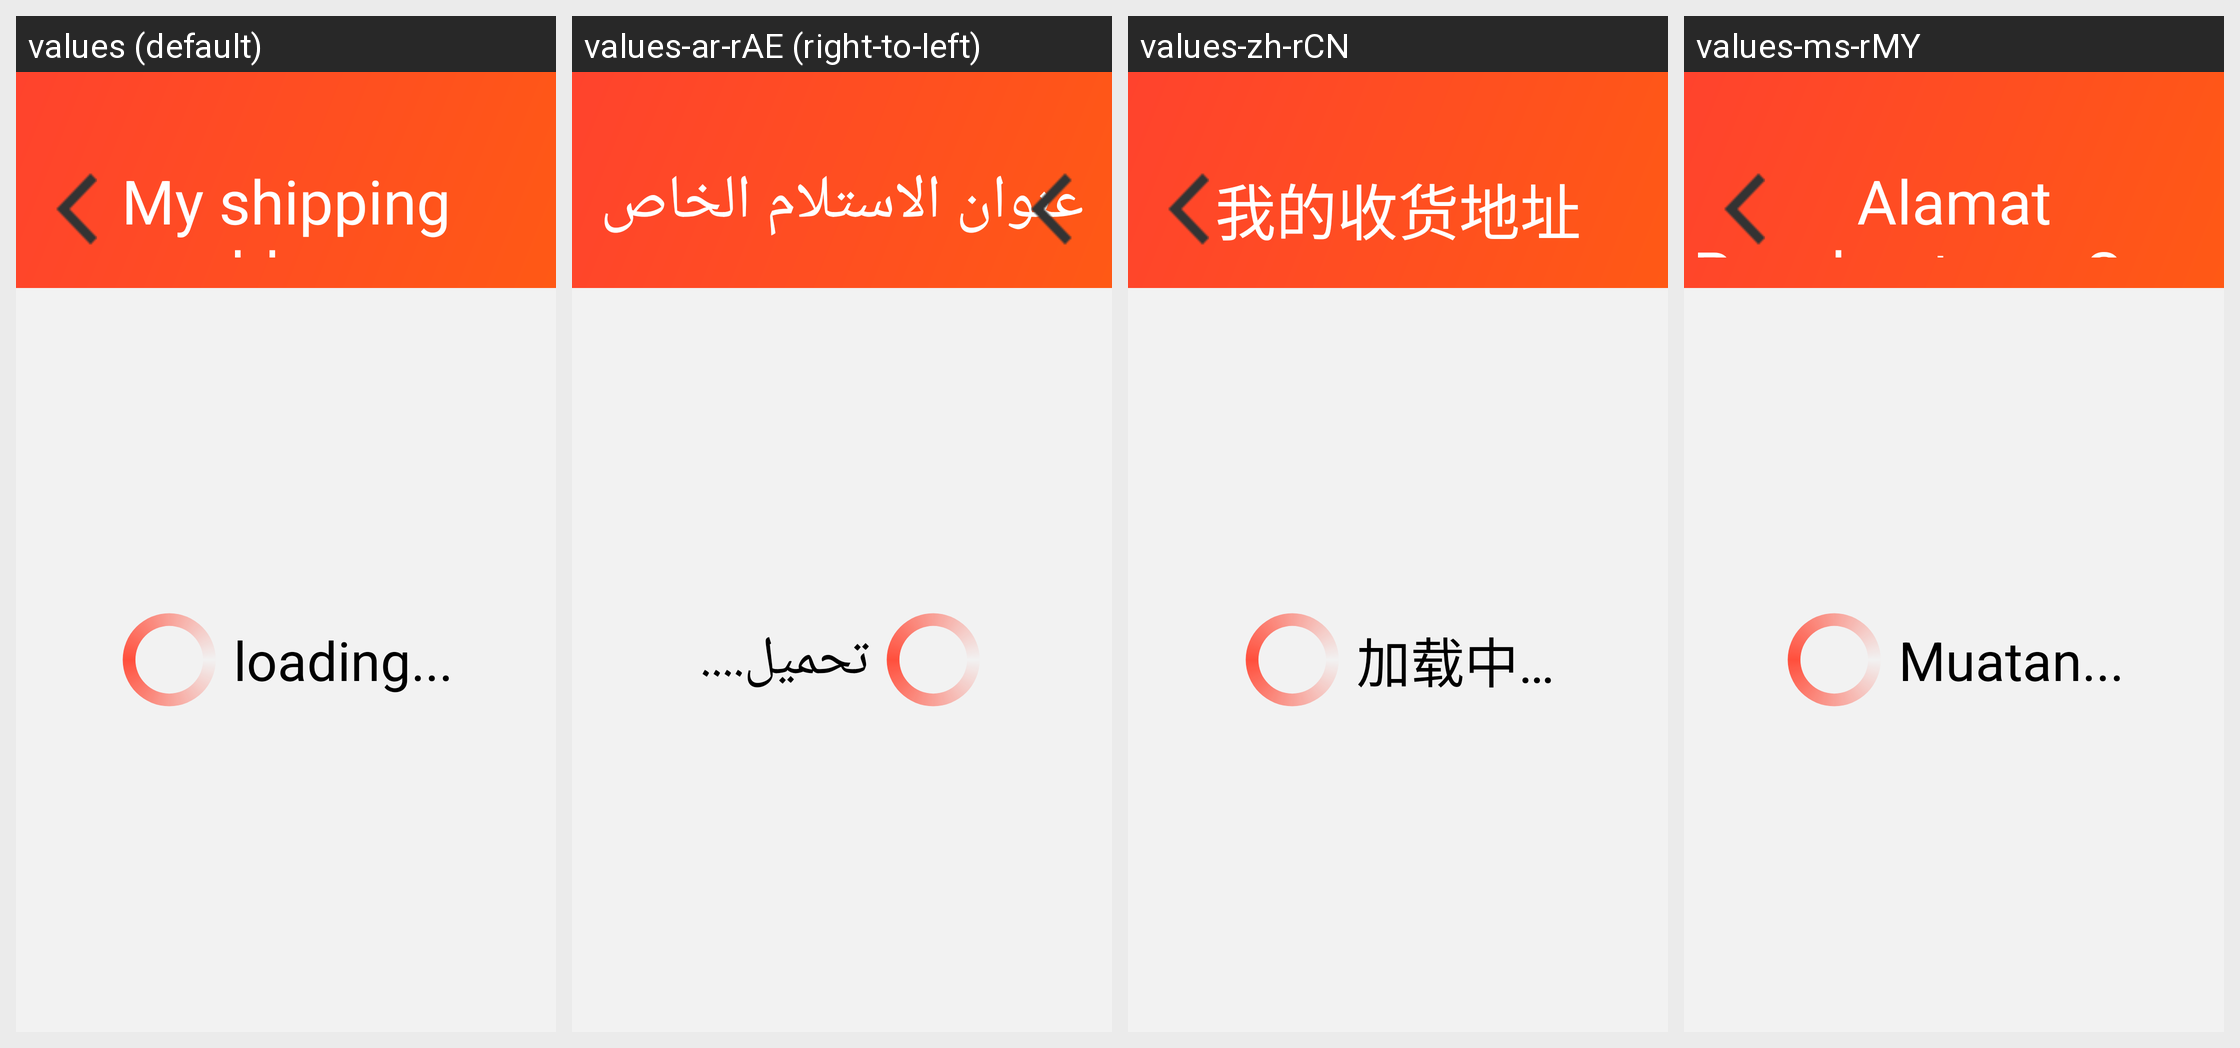

Strings drawn on this Android screen and how each of the app's shown locales translates them:
Android screen res/layout/pager_shipping.xml rendered under 4 locales, left to right: values (default), values-ar-rAE (right-to-left), values-zh-rCN, values-ms-rMY. Device: Nexus 5 (rendered at 1080×1920; each locale shown at half size, 540×960, under a caption strip naming it); theme AppTheme.
Other locales in the repository, not shown: values-ar-rEG, values-ar-rIL.
Strings drawn on this screen, with the default value and each locale's value (text and hints the layout hard-codes, and strings that could not be matched under every locale, appear in the picture but are not listed):

Myshippingaddress
  values: My shipping address
  values-ar-rAE: عنوان الاستلام الخاص بي
  values-zh-rCN: 我的收货地址
  values-ms-rMY: Alamat Penghantaran Saya

loading...
  values: loading...
  values-ar-rAE: تحميل....
  values-zh-rCN: 加载中…
  values-ms-rMY: Muatan...
